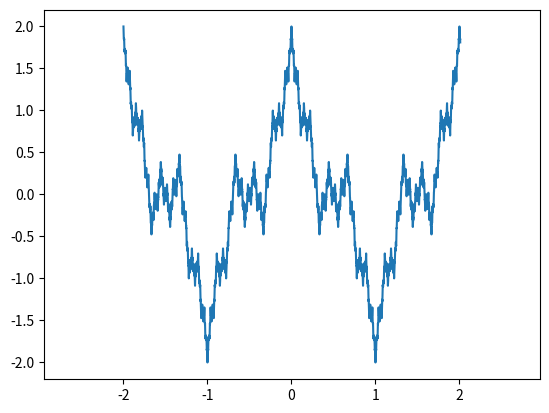

Here is the Python script that generated this plot:
import numpy as np
import matplotlib.pyplot as plt

x_data = np.arange(-2, 2.01, 0.001)
n = 100
b = 0.5
a = 3
y_data = np.array([])
y = np.array([])
for x in x_data:
    for i in range(n):
        y = np.append(y, np.cos(np.pi * x * a ** i) * b ** i)
    y_sum = np.sum(y)
    y_data = np.append(y_data, y_sum)
    y = np.array([])

plt.plot(x_data, y_data)
plt.axis('equal')
plt.grid = True
plt.show()